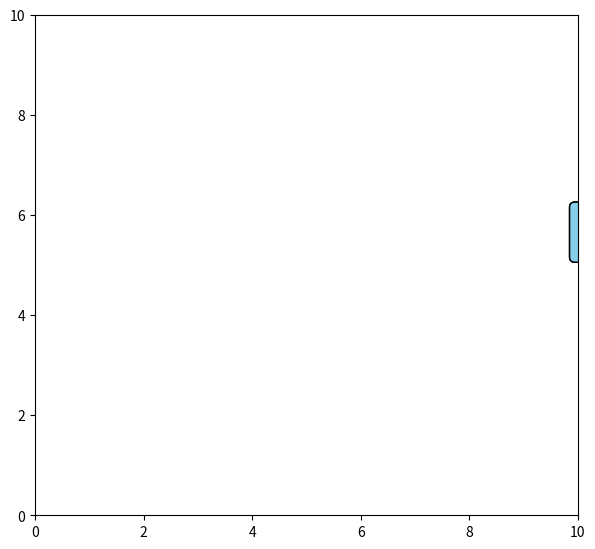

Here is the Python script that generated this plot:
# Task
# Develop a program that builds animation according to the option, save it in gif format.
# The options:
# A rectangle with rounded edges moving along a sine wave;

import numpy as np
from matplotlib import pyplot as plt
from matplotlib import animation
from matplotlib.patches import FancyBboxPatch

# 1. Create figure and axes
fig = plt.figure()
fig.set_dpi(100)  # Set resolution
fig.set_size_inches(7, 6.5)  # Set figure size
ax = plt.axes(xlim=(0, 10), ylim=(0, 10))  # Set axes limits

# 2. Create a rectangle with rounded edges
width, height = 1.5, 1
patch = FancyBboxPatch((0, 5), width, height, boxstyle="round,pad=0.1", fc='skyblue')

# 3. Initialize the animation
def init():
    patch.set_bounds(0, 5, width, height)  # Set initial position
    ax.add_patch(patch)  # Add rectangle to axes
    return patch,

# 4. Animation function (called for each frame)
def animate(i):
    x = 0.05 * i  # Move along x-axis
    y = 5 + 2 * np.sin(0.5 * x * np.pi)  # Move along sine wave on y-axis
    patch.set_bounds(x, y, width, height)  # Update rectangle position
    return patch,

# 5. Create the animation
anim = animation.FuncAnimation(fig, animate,
                               init_func=init,
                               frames=200,  # Number of frames
                               interval=50,  # Delay between frames (ms)
                               blit=True)

# 6. Save the animation as a GIF
anim.save("rounded_rectangle_sine.gif", writer='pillow')

# Display the plot
plt.show()
